Run: headless pygame with SDL's dummy video driver; simulated clock (each Clock.tick advances the game by its frame time, no real sleeping); random seed 0; keys injected as events and as key.get_pressed() state; no mouse input.
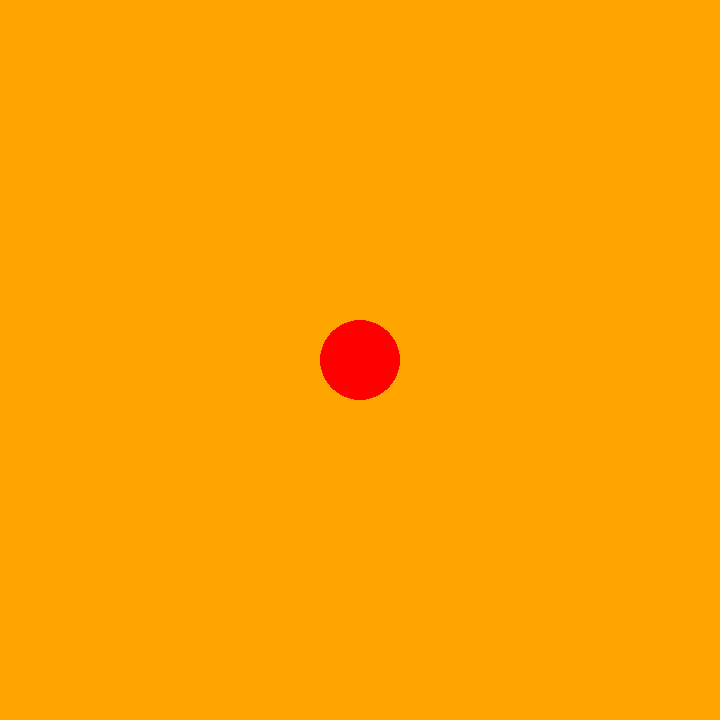
Frame 1 of 4 · flips 1–60 · no input
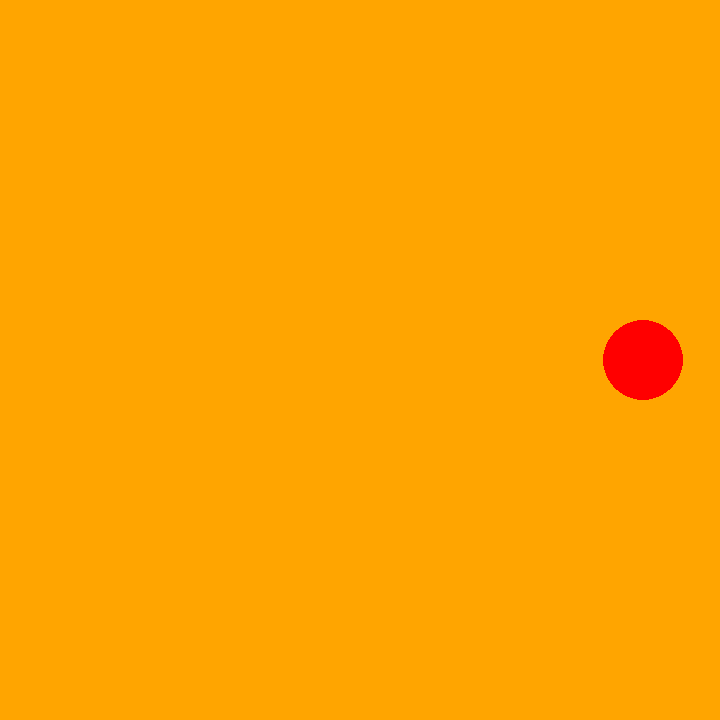
Frame 2 of 4 · flips 61–180 · tapped SPACE, RETURN · held RIGHT (→), D
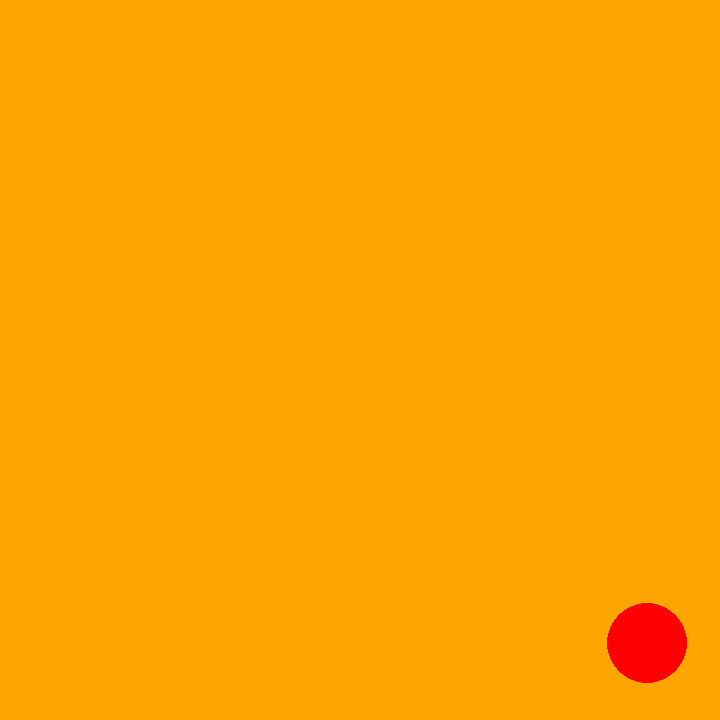
Frame 3 of 4 · flips 181–300 · held DOWN (↓), S
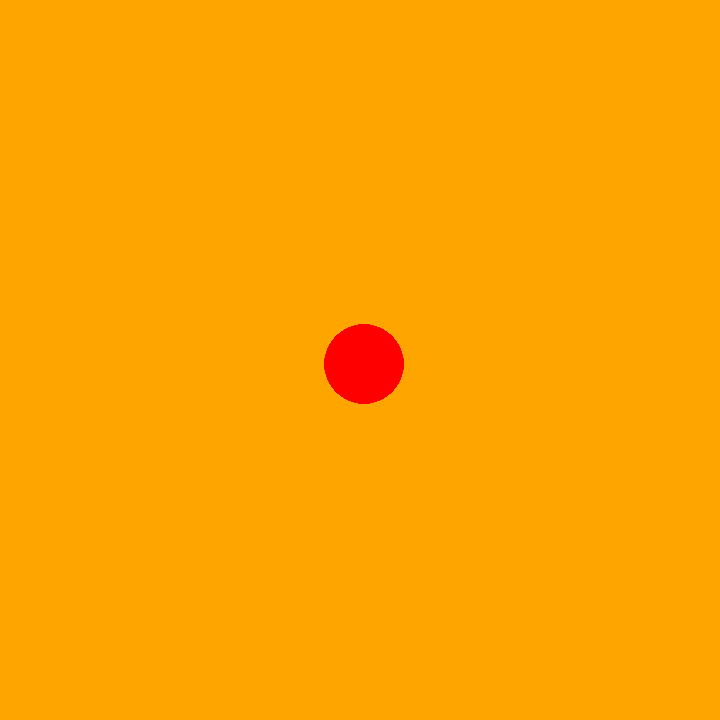
Frame 4 of 4 · flips 301–420 · held LEFT (←), A, UP (↑), W

The pygame program that drew these frames:

import pygame, sys
pygame.init()

screen = pygame.display.set_mode((720, 720))
pygame.display.set_caption("Main Menu")
clock = pygame.time.Clock()
dt = 0
player_pos = pygame.Vector2(screen.get_width() / 2, screen.get_height() / 2)


while True:
	for event in pygame.event.get():
		if event.type == pygame.QUIT:
			pygame.quit()

	
	screen.fill("Orange")
	pygame.display.flip()
	pygame.draw.circle(screen, "red", player_pos, 40)

	keys = pygame.key.get_pressed()
	if keys[pygame.K_w]:
		player_pos.y -= 300 * dt
	if keys[pygame.K_s]:
		player_pos.y += 300 * dt
	if keys[pygame.K_a]:
		player_pos.x -= 300 * dt
	if keys[pygame.K_d]:
		player_pos.x += 300 * dt
	

	pygame.display.flip()
	dt = clock.tick(60) / 1000	
	

pygame.quit()
